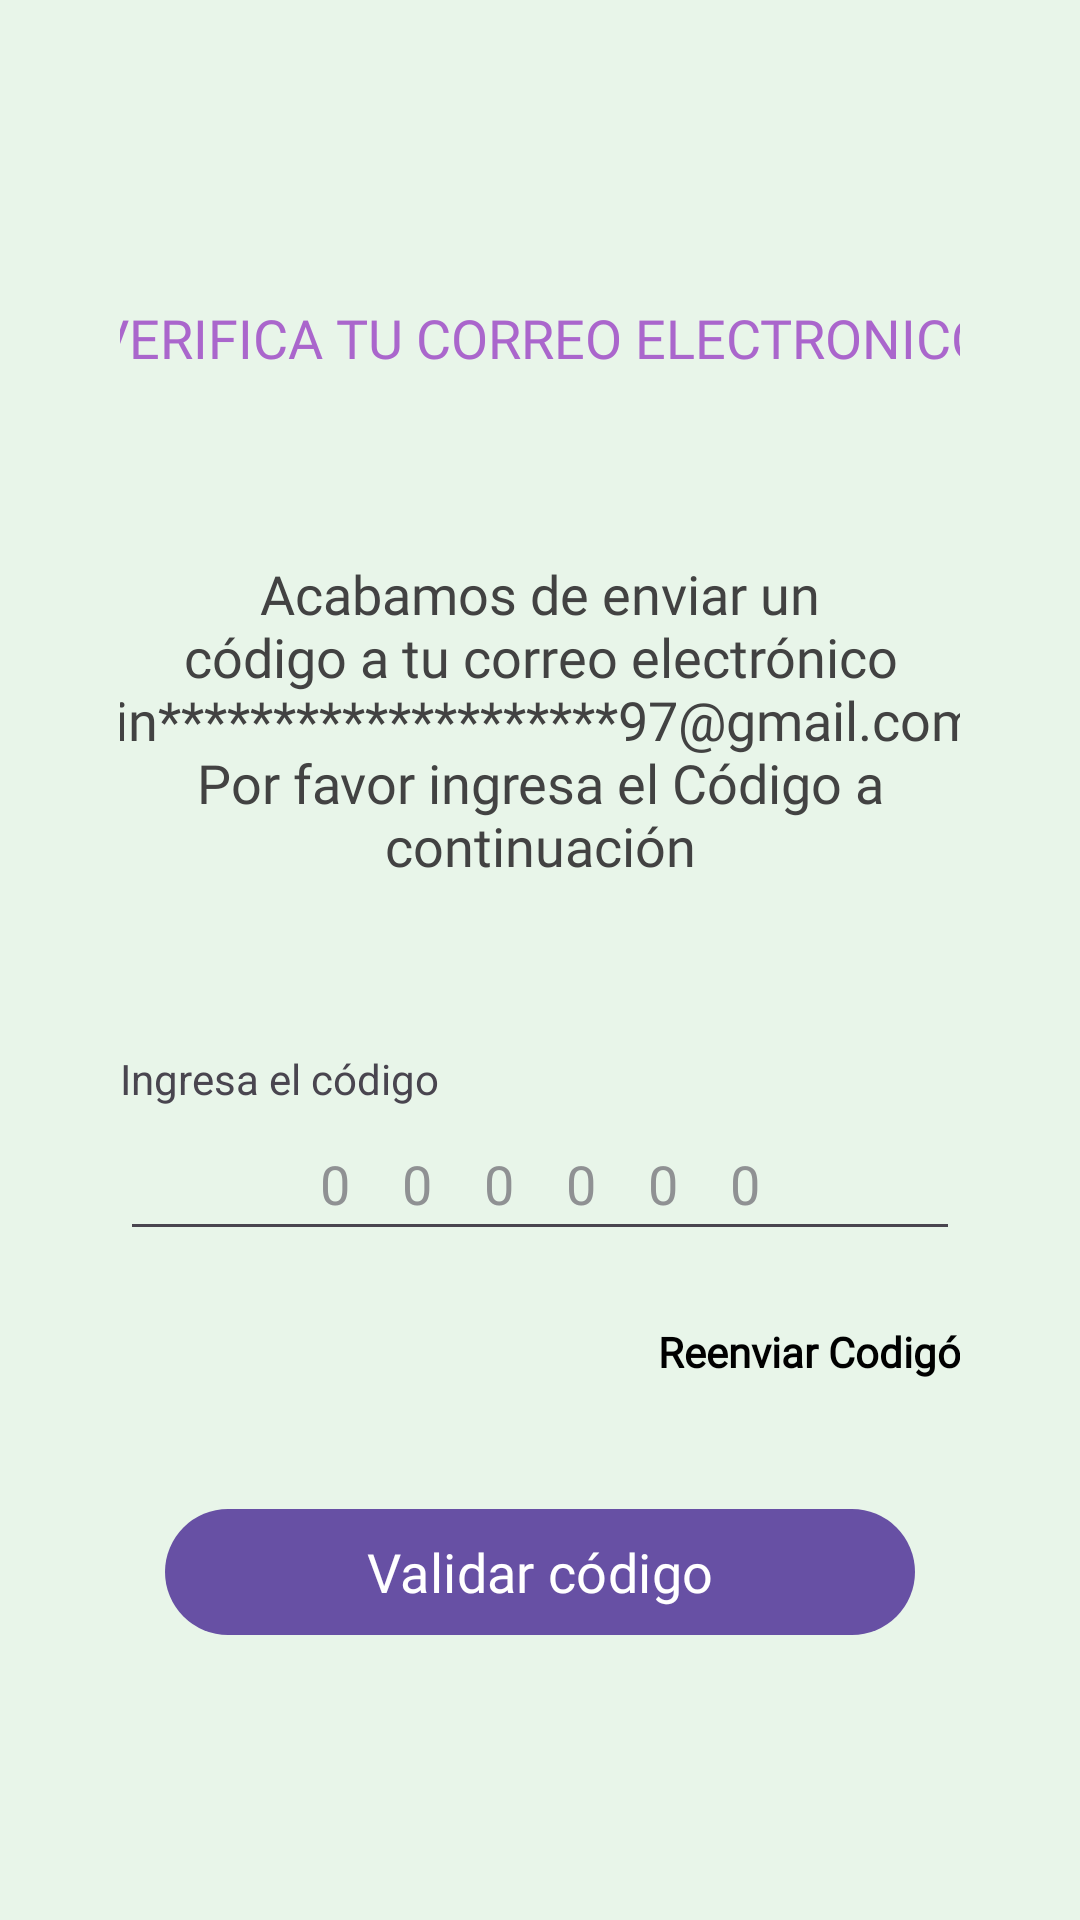

Android layout source for this screen:
<!-- AndroidManifest.xml: application theme Theme.Solarsportandroidjava -->
<!-- res/layout/validate_code.xml -->
<?xml version="1.0" encoding="utf-8"?>
<androidx.constraintlayout.widget.ConstraintLayout xmlns:android="http://schemas.android.com/apk/res/android"
    xmlns:app="http://schemas.android.com/apk/res-auto"
    xmlns:tools="http://schemas.android.com/tools"
    android:id="@+id/main"
    android:layout_width="match_parent"
    android:layout_height="match_parent"
    android:background="@color/green_pastel_light"
    android:padding="20dp"
    tools:context=".RecoveryPassActivity">

    <LinearLayout
        android:layout_width="match_parent"
        android:layout_height="match_parent"
        android:background="@drawable/shape_rounded_background"
        android:gravity="center_horizontal"
        android:orientation="vertical"
        android:padding="20dp"
        app:layout_constraintEnd_toEndOf="parent"
        app:layout_constraintStart_toStartOf="parent"
        app:layout_constraintTop_toTopOf="parent">

        <TextView
            android:id="@+id/textView1"
            android:layout_width="310dp"
            android:layout_height="85dp"
            android:layout_marginTop="30dp"
            android:layout_marginBottom="25dp"
            android:gravity="center"
            android:textColor="@android:color/holo_purple"
            android:fontFamily="@font/montserrat"
            android:text=" VERIFICA TU CORREO ELECTRONICO."
            android:textSize="18sp"/>

        <TextView
            android:id="@+id/textView"
            android:layout_width="320dp"
            android:layout_height="120dp"
            android:layout_marginBottom="50dp"
            android:gravity="center"
            android:text="Acabamos de enviar un código a tu correo electrónico yin********************97@gmail.com. Por favor ingresa el Código a continuación"
            android:fontFamily="@font/montserrat"
            android:textColor="@color/cardview_dark_background"
            android:textSize="18sp" />


        <TextView
            android:id="@+id/textView2"
            android:layout_width="match_parent"
            android:layout_height="wrap_content"
            android:text="Ingresa el código" />

        <EditText
            android:id="@+id/Código_TextNumberPassword2"
            android:layout_width="match_parent"
            android:layout_height="wrap_content"
            android:minHeight="48dp"
            android:layout_marginBottom="10dp"
            android:ems="10"
            android:inputType="number"
            android:fontFamily="@font/montserrat"
            android:hint="0    0    0    0    0    0"
            android:gravity="center"
            android:textColorHint="@color/material_dynamic_neutral60"/>

        <TextView
            android:id="@+id/reenviar_codigo_textview"
            android:layout_width="wrap_content"
            android:layout_height="wrap_content"
            android:text="Reenviar Codigó"
            android:textColor="@color/material_dynamic_tertiary0"
            android:fontFamily="@font/montserrat"
            android:layout_marginBottom="25dp"
            android:layout_marginStart="90dp"
            android:textStyle="bold"
            android:clickable="true"
            android:linksClickable="true"
            android:padding="14dp"
            android:tooltipText="Clic para recuperar contraseña"
            android:onClick="onRheSendRecoveryCode"/>

        <Button
            android:id="@+id/send_code_button"
            android:layout_width="250dp"
            android:layout_height="50dp"
            android:layout_marginBottom="20dp"
            android:text="Validar código"
            android:fontFamily="@font/montserrat"
            android:textSize="18sp"
            />

    </LinearLayout>

</androidx.constraintlayout.widget.ConstraintLayout>
<!-- resources referenced by this layout -->
<resources>
  <color name="green_pastel_light">#E8F5E9</color>
  <style name="Theme.Solarsportandroidjava" parent="Base.Theme.Solarsportandroidjava" />
  <style name="Base.Theme.Solarsportandroidjava" parent="Theme.Material3.DayNight.NoActionBar">
          
          
      </style>
</resources>
